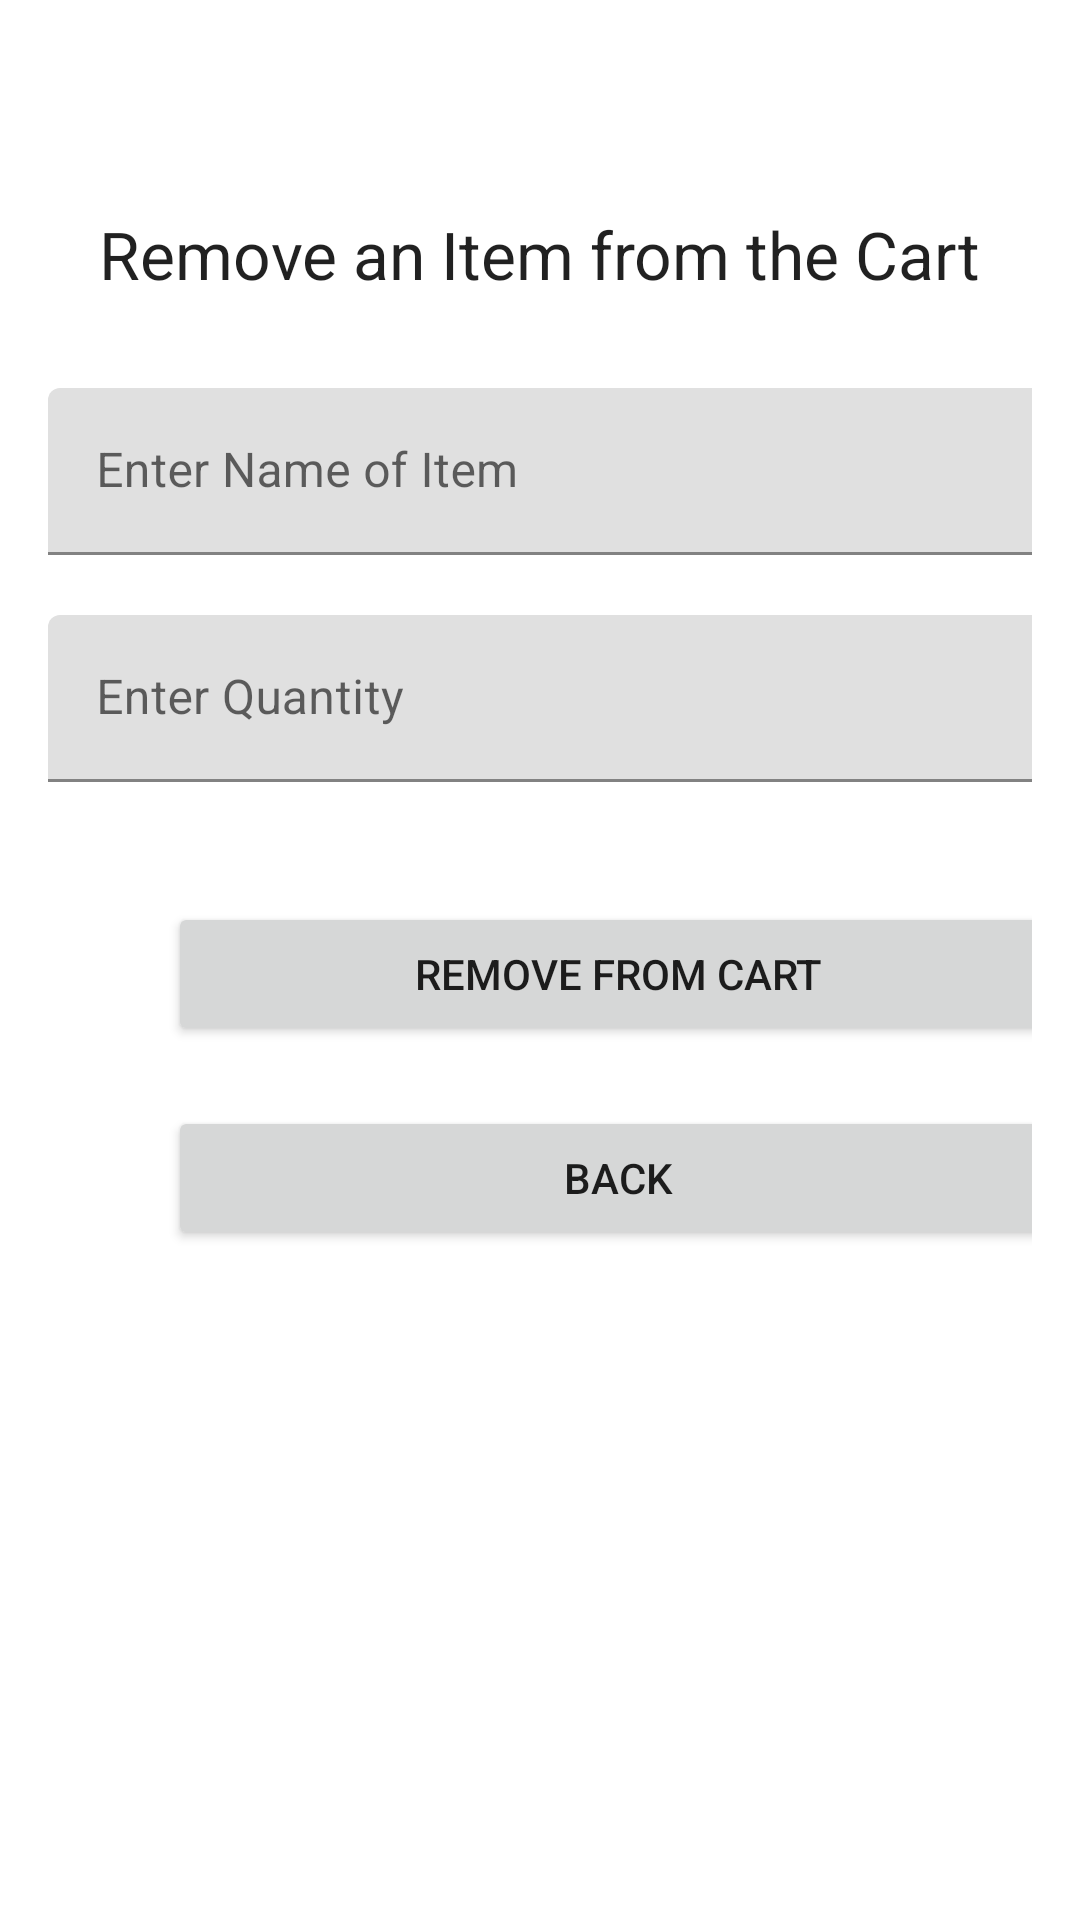

Produce the Android XML layout that renders to this screen, including the resource entries it uses.
<!-- AndroidManifest.xml: application theme AppTheme -->
<!-- res/layout/activity_remove_from_cart.xml -->
<?xml version="1.0" encoding="utf-8"?>
<LinearLayout xmlns:android="http://schemas.android.com/apk/res/android"
    xmlns:app="http://schemas.android.com/apk/res-auto"
    xmlns:tools="http://schemas.android.com/tools"
    android:layout_width="match_parent"
    android:layout_height="match_parent"
    android:orientation="vertical"
    android:paddingLeft="16dp"
    android:paddingRight="16dp"
    tools:context="com.example.pages.RemoveFromCart">

    <TextView
        android:id="@+id/textView13"
        android:layout_width="wrap_content"
        android:layout_height="wrap_content"
        android:layout_gravity="center_horizontal"
        android:layout_marginTop="70dp"
        android:layout_marginBottom="30dp"
        android:text="@string/customer_remove_items_title"
        android:textAppearance="@style/TextAppearance.AppCompat.Large" />

    <com.google.android.material.textfield.TextInputLayout
        android:id="@+id/textInputLayout22"
        android:layout_width="409dp"
        android:layout_height="wrap_content"
        android:layout_marginBottom="20dp">

        <com.google.android.material.textfield.TextInputEditText
            android:id="@+id/removeItemName"
            android:layout_width="match_parent"
            android:layout_height="wrap_content"
            android:hint="@string/add_item_name" />
    </com.google.android.material.textfield.TextInputLayout>

    <com.google.android.material.textfield.TextInputLayout
        android:id="@+id/textInputLayout20"
        android:layout_width="409dp"
        android:layout_height="wrap_content"
        android:layout_marginBottom="40dp">

        <com.google.android.material.textfield.TextInputEditText
            android:id="@+id/removeQuantity"
            android:layout_width="match_parent"
            android:layout_height="wrap_content"
            android:hint="@string/add_quantity" />
    </com.google.android.material.textfield.TextInputLayout>

    <Button
        android:id="@+id/removeBtn"
        android:layout_width="300dp"
        android:layout_height="wrap_content"
        android:layout_marginStart="40dp"
        android:layout_marginBottom="20dp"
        android:layout_marginEnd="40dp"
        android:text="@string/customer_main_remove_item_btn" />

    <Button
        android:id="@+id/backBtn"
        android:layout_width="300dp"
        android:layout_height="wrap_content"
        android:layout_marginStart="40dp"
        android:layout_marginEnd="48dp"
        android:text="@string/back" />

</LinearLayout>
<!-- resources referenced by this layout -->
<resources>
  <string name="add_item_name">Enter Name of Item</string>
  <string name="add_quantity">Enter Quantity</string>
  <string name="back">Back</string>
  <string name="customer_main_remove_item_btn">Remove from cart</string>
  <string name="customer_remove_items_title">Remove an Item from the Cart</string>
  <style name="AppTheme" parent="Theme.MaterialComponents.DayNight.NoActionBar">
          <item name="textAppearanceHeadline1">@style/TextAppearance.MaterialComponents.Headline1</item>
          <item name="textAppearanceHeadline2">@style/TextAppearance.MaterialComponents.Headline2</item>
          <item name="textAppearanceHeadline3">@style/TextAppearance.MaterialComponents.Headline3</item>
          <item name="textAppearanceHeadline4">@style/TextAppearance.MaterialComponents.Headline4</item>
          <item name="textAppearanceHeadline5">@style/TextAppearance.MaterialComponents.Headline5</item>
          <item name="textAppearanceHeadline6">@style/TextAppearance.MaterialComponents.Headline6</item>
          <item name="textAppearanceSubtitle1">@style/TextAppearance.MaterialComponents.Subtitle1</item>
          <item name="textAppearanceSubtitle2">@style/TextAppearance.MaterialComponents.Subtitle2</item>
          <item name="textAppearanceBody1">@style/TextAppearance.MaterialComponents.Body1</item>
          <item name="textAppearanceBody2">@style/TextAppearance.MaterialComponents.Body2</item>
          <item name="textAppearanceCaption">@style/TextAppearance.MaterialComponents.Caption</item>
          <item name="textAppearanceButton">@style/TextAppearance.MaterialComponents.Button</item>
          <item name="textAppearanceOverline">@style/TextAppearance.MaterialComponents.Overline</item>
      </style>
</resources>
